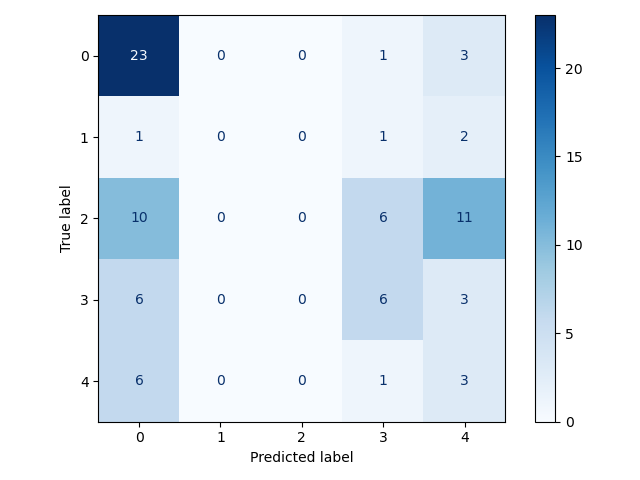

Data behind this chart, as committed beside it:
0, 1, 2, 3, 4
23, 0, 0, 1, 3
1, 0, 0, 1, 2
10, 0, 0, 6, 11
6, 0, 0, 6, 3
6, 0, 0, 1, 3
